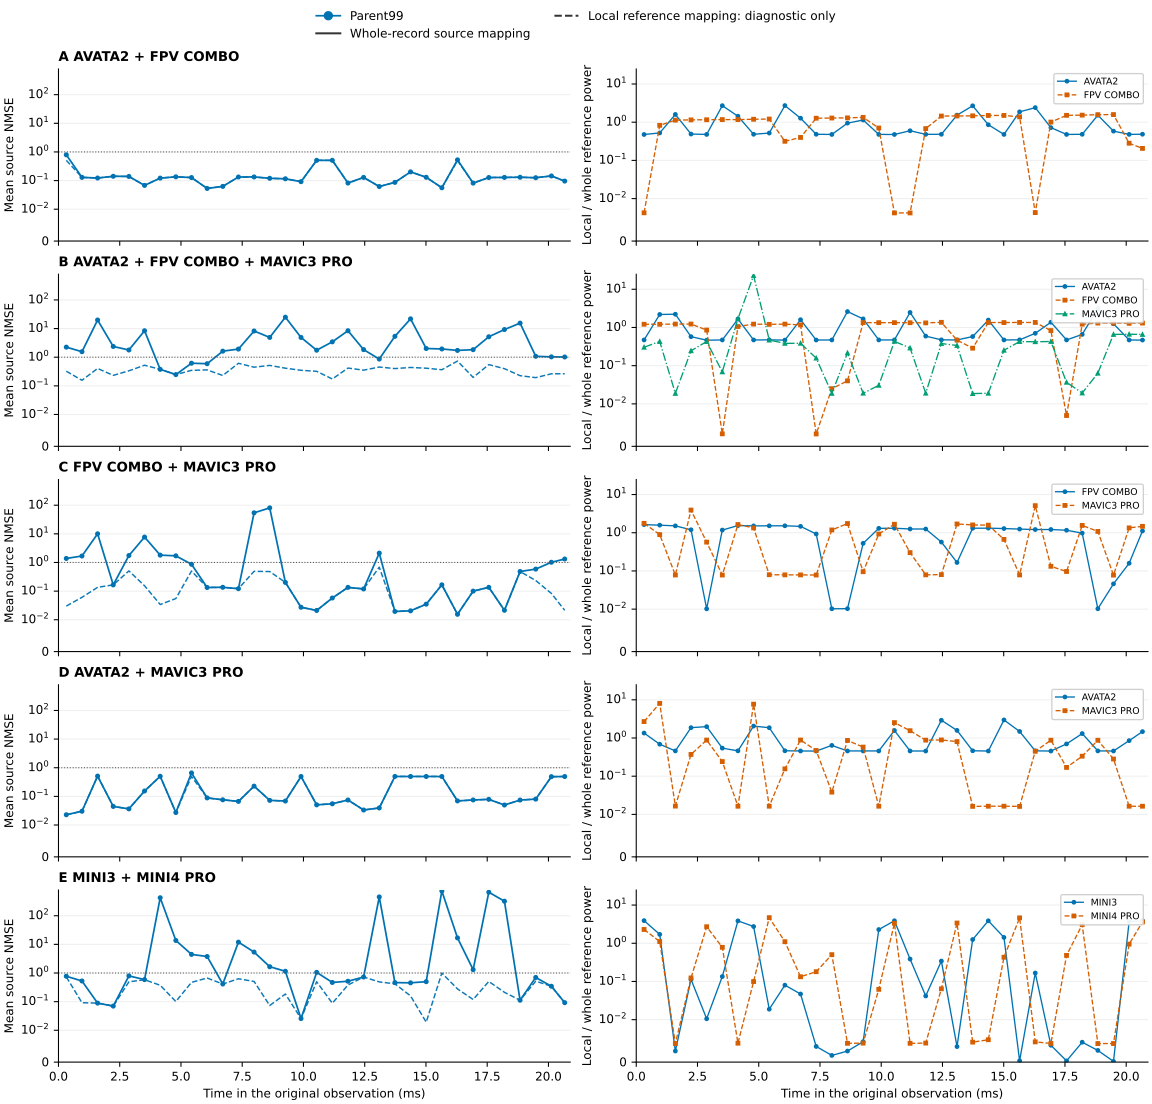

The file beside this chart, header and first rows:
model, case_index, category, start_ms, stop_ms, fixed_global_nmse, local_pit_nmse, local_reference_power, whole_reference_power, relative_activity
Parent99, 0, DJI AVATA2, 0.0, 0.6387, 0.02424, 0.02424, 0.2382, 0.5, 0.4764
Parent99, 0, DJI FPV COMBO, 0.0, 0.6387, 1.561, 0.9947, 0.003326, 0.5, 0.006652
Parent99, 0, DJI AVATA2, 0.6387, 1.277, 0.1595, 0.1595, 0.2615, 0.5, 0.5231
Parent99, 0, DJI FPV COMBO, 0.6387, 1.277, 0.09947, 0.09947, 0.4135, 0.5, 0.827
Parent99, 0, DJI AVATA2, 1.277, 1.916, 0.1037, 0.1037, 0.7977, 0.5, 1.595
Parent99, 0, DJI FPV COMBO, 1.277, 1.916, 0.142, 0.142, 0.5648, 0.5, 1.13
Parent99, 0, DJI AVATA2, 1.916, 2.555, 0.1995, 0.1995, 0.2446, 0.5, 0.4893
Parent99, 0, DJI FPV COMBO, 1.916, 2.555, 0.08318, 0.08318, 0.5747, 0.5, 1.149
Parent99, 0, DJI AVATA2, 2.555, 3.194, 0.198, 0.198, 0.2391, 0.5, 0.4782
Parent99, 0, DJI FPV COMBO, 2.555, 3.194, 0.08074, 0.08074, 0.5796, 0.5, 1.159
Parent99, 0, DJI AVATA2, 3.194, 3.832, 0.04167, 0.04167, 1.354, 0.5, 2.708
Parent99, 0, DJI FPV COMBO, 3.194, 3.832, 0.09408, 0.09408, 0.5849, 0.5, 1.17
Parent99, 0, DJI AVATA2, 3.832, 4.471, 0.1112, 0.1112, 0.7167, 0.5, 1.433
Parent99, 0, DJI FPV COMBO, 3.832, 4.471, 0.1327, 0.1327, 0.5854, 0.5, 1.171
Parent99, 0, DJI AVATA2, 4.471, 5.11, 0.1929, 0.1929, 0.2414, 0.5, 0.4828
Parent99, 0, DJI FPV COMBO, 4.471, 5.11, 0.07747, 0.07747, 0.5968, 0.5, 1.194
Parent99, 0, DJI AVATA2, 5.11, 5.748, 0.1789, 0.1789, 0.2596, 0.5, 0.5192
Parent99, 0, DJI FPV COMBO, 5.11, 5.748, 0.07613, 0.07613, 0.6046, 0.5, 1.209
Parent99, 0, DJI AVATA2, 5.748, 6.387, 0.01133, 0.01133, 1.363, 0.5, 2.726
Parent99, 0, DJI FPV COMBO, 5.748, 6.387, 0.09492, 0.09492, 0.1582, 0.5, 0.3164
Parent99, 0, DJI AVATA2, 6.387, 7.026, 0.03014, 0.03014, 0.6359, 0.5, 1.272
Parent99, 0, DJI FPV COMBO, 6.387, 7.026, 0.09536, 0.09536, 0.1993, 0.5, 0.3987
Parent99, 0, DJI AVATA2, 7.026, 7.665, 0.1935, 0.1935, 0.2415, 0.5, 0.483
Parent99, 0, DJI FPV COMBO, 7.026, 7.665, 0.07325, 0.07325, 0.6354, 0.5, 1.271
Parent99, 0, DJI AVATA2, 7.665, 8.303, 0.1955, 0.1955, 0.2388, 0.5, 0.4775
Parent99, 0, DJI FPV COMBO, 7.665, 8.303, 0.07244, 0.07244, 0.6421, 0.5, 1.284
Parent99, 0, DJI AVATA2, 8.303, 8.942, 0.1416, 0.1416, 0.472, 0.5, 0.9441
Parent99, 0, DJI FPV COMBO, 8.303, 8.942, 0.09867, 0.09867, 0.6491, 0.5, 1.298
Parent99, 0, DJI AVATA2, 8.942, 9.581, 0.1261, 0.1261, 0.5711, 0.5, 1.142
Parent99, 0, DJI FPV COMBO, 8.942, 9.581, 0.1051, 0.1051, 0.6691, 0.5, 1.338
Parent99, 0, DJI AVATA2, 9.581, 10.22, 0.1095, 0.1095, 0.2395, 0.5, 0.4789
Parent99, 0, DJI FPV COMBO, 9.581, 10.22, 0.07374, 0.07374, 0.3517, 0.5, 0.7034
Parent99, 0, DJI AVATA2, 10.22, 10.86, 0.01429, 0.01429, 0.2385, 0.5, 0.4769
Parent99, 0, DJI FPV COMBO, 10.22, 10.86, 1.004, 1.004, 0.003313, 0.5, 0.006625
Parent99, 0, DJI AVATA2, 10.86, 11.5, 0.01141, 0.01141, 0.2985, 0.5, 0.597
Parent99, 0, DJI FPV COMBO, 10.86, 11.5, 1.008, 0.9973, 0.003309, 0.5, 0.006619
Parent99, 0, DJI AVATA2, 11.5, 12.14, 0.09657, 0.09657, 0.2403, 0.5, 0.4806
Parent99, 0, DJI FPV COMBO, 11.5, 12.14, 0.06745, 0.06745, 0.3397, 0.5, 0.6794
Parent99, 0, DJI AVATA2, 12.14, 12.77, 0.1935, 0.1935, 0.2412, 0.5, 0.4825
Parent99, 0, DJI FPV COMBO, 12.14, 12.77, 0.06437, 0.06437, 0.7237, 0.5, 1.447
Parent99, 0, DJI AVATA2, 12.77, 13.41, 0.06135, 0.06135, 0.7646, 0.5, 1.529
Parent99, 0, DJI FPV COMBO, 12.77, 13.41, 0.06245, 0.06245, 0.7267, 0.5, 1.453
Parent99, 0, DJI AVATA2, 13.41, 14.05, 0.06295, 0.06295, 1.344, 0.5, 2.688
Parent99, 0, DJI FPV COMBO, 13.41, 14.05, 0.1102, 0.1102, 0.7343, 0.5, 1.469
Parent99, 0, DJI AVATA2, 14.05, 14.69, 0.2515, 0.2515, 0.429, 0.5, 0.8579
Parent99, 0, DJI FPV COMBO, 14.05, 14.69, 0.1514, 0.1514, 0.75, 0.5, 1.5
Parent99, 0, DJI AVATA2, 14.69, 15.33, 0.1977, 0.1977, 0.2392, 0.5, 0.4785
Parent99, 0, DJI FPV COMBO, 14.69, 15.33, 0.06296, 0.06296, 0.7508, 0.5, 1.502
Parent99, 0, DJI AVATA2, 15.33, 15.97, 0.04849, 0.04849, 0.9337, 0.5, 1.867
Parent99, 0, DJI FPV COMBO, 15.33, 15.97, 0.06388, 0.06388, 0.6905, 0.5, 1.381
Parent99, 0, DJI AVATA2, 15.97, 16.61, 0.003288, 0.003288, 1.204, 0.5, 2.407
Parent99, 0, DJI FPV COMBO, 15.97, 16.61, 1.055, 0.9935, 0.003352, 0.5, 0.006704
Parent99, 0, DJI AVATA2, 16.61, 17.25, 0.09542, 0.09542, 0.3602, 0.5, 0.7205
Parent99, 0, DJI FPV COMBO, 16.61, 17.25, 0.06764, 0.06764, 0.5037, 0.5, 1.007
Parent99, 0, DJI AVATA2, 17.25, 17.88, 0.1944, 0.1944, 0.2391, 0.5, 0.4783
Parent99, 0, DJI FPV COMBO, 17.25, 17.88, 0.06119, 0.06119, 0.7563, 0.5, 1.513
Parent99, 0, DJI AVATA2, 17.88, 18.52, 0.1962, 0.1962, 0.241, 0.5, 0.482
Parent99, 0, DJI FPV COMBO, 17.88, 18.52, 0.06145, 0.06145, 0.7647, 0.5, 1.529
Parent99, 0, DJI AVATA2, 18.52, 19.16, 0.1372, 0.1372, 0.763, 0.5, 1.526
Parent99, 0, DJI FPV COMBO, 18.52, 19.16, 0.124, 0.124, 0.786, 0.5, 1.572
... 303 more rows
